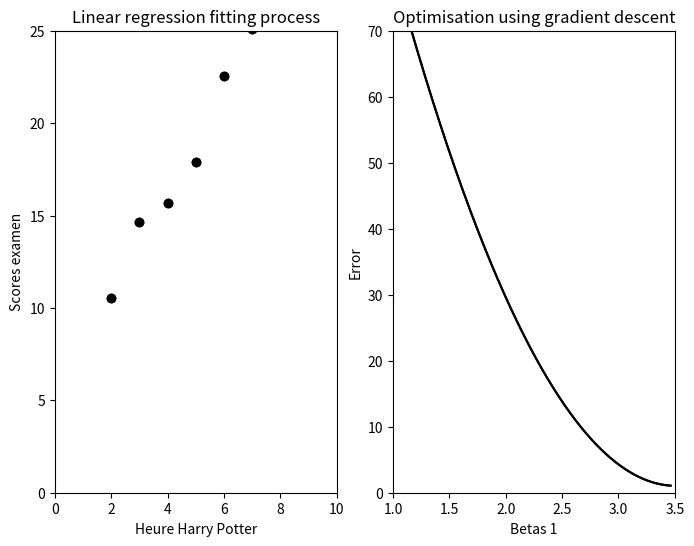
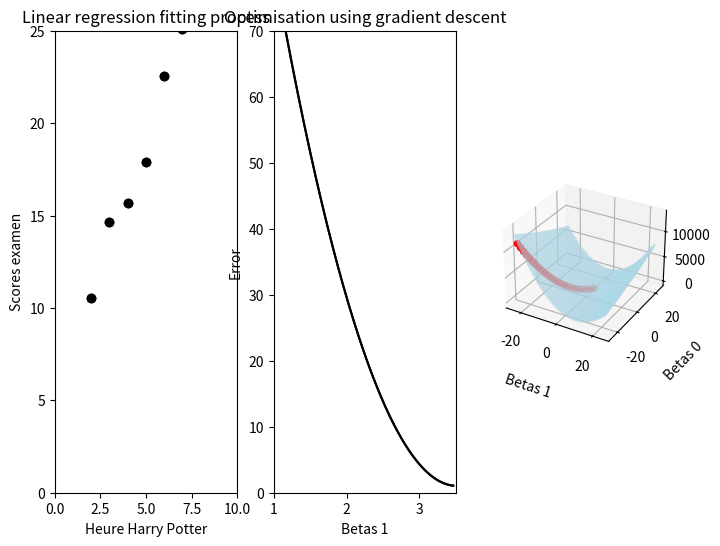

The matplotlib source for these figures, in order:
import numpy as np
import pandas as pd
from matplotlib import pylab as plt
import random 

random.seed(42)

# Create variable:
X = np.array([3, 2, 5, 4, 6, 7])

Y = np.squeeze([5 + 3*x + np.random.normal(-1,1,1) for x in X])

########################
### GRADIENT DESCENT ###
########################


# return the plot of data + linear hyperplane    
def plot_me(X, Y, B0, B1):
    plt.scatter(X, Y)
    plt.plot(X,  B0 + B1 * X)
    return plt.show()        

# compute cost function for knowing when to stop the gradient descent    
def cost_fct(B0, B1, X, Y):
    RSS = [] 
    m = len(X)
    for ind, x in enumerate(X):
        y_pred = B0 + B1 * x
        err = (y_pred - Y[ind])**2
        RSS.append(err)
    cost_function = np.sum(RSS)/(2*m)
    return cost_function
    
# return derivatives of each beta to update them
def update_weigths(B0, B1, X, Y):
    RSS_B0 = []
    RSS_B1 = [] 
    m = len(X)
    for ind, x in enumerate(X):
        y_pred = B0 + B1 * x
        err = (y_pred -Y[ind])
        err1 = x * (y_pred - Y[ind])
        RSS_B0.append(err)
        RSS_B1.append(err1) 
    der_B0 = np.sum(RSS_B0)/m
    der_B1 = np.sum(RSS_B1)/m
    return der_B0, der_B1

# compute gradient descent     
def fit_me(X, Y, alpha):
    # random value for B0 and B1
    list_B0 = []
    list_B1 = []
    cost_func_t = []
    m = len(X)
    B0 = B1 = 1
    # plot_me(X, Y, B0, B1)
    
    # first loop of the gradient descent
    cost = cost_fct(B0, B1, X, Y)
    der = update_weigths(B0, B1, X, Y)
    B0_updated = B0 - alpha*der[0]
    list_B0.append(B0_updated)
    B1_updated = B1 - alpha*der[1]
    list_B1.append(B1_updated)
    cost_updated = cost_fct(B0_updated, B1_updated, X, Y)
    cost_func_t.append(cost_updated)
    # plot_me(X, Y, B0_updated, B1_updated)
    
    # keep on decreasing till reach a minimun
    show = [10, 50, 100, 500, 1000, 1250, 1500, 1779]
    turn = 0
    while (cost - cost_updated) >= 0.0001:
        B0 = B0_updated
        B1 = B1_updated
        cost = cost_fct(B0, B1, X, Y)
        der = update_weigths(B0, B1, X, Y)
        B0_updated = B0 - alpha*der[0]
        B1_updated = B1 - alpha*der[1]
        cost_updated = cost_fct(B0_updated, B1_updated, X, Y)
        list_B0.append(B0_updated)
        list_B1.append(B1_updated)
        cost_func_t.append(cost_updated)
        # if turn in show:
        #     plot_me(X, Y, B0_updated, B1_updated)
        turn +=1
    print(turn)
        
    # return the final weight
    print("CONVERGED!")
    print("final plot B0 = {}, B1 = {}".format(B0_updated, B1_updated))
    # plot_me(X, Y, B0_updated, B1_updated)
    return B0_updated, B1_updated, list_B0, list_B1, cost_func_t, turn

B0_updated, B1_updated, list_B0, list_B1, cost_func_t, turn = fit_me(X, Y, 0.0001)


# # add fancy plot
# show = np.linspace(1, turn, 10, dtype=int)
# for index in show:
#     f, ([ax1, ax2]) = plt.subplots(1, 2, figsize=(12, 7))
#     ax1 = plt.subplot(1, 2, 1)
#     ax1.scatter(X, Y)
#     plt.plot(X,  list_B0[index] + list_B1[index] * X)
#     plt.xlabel("X")
#     plt.ylabel("Y")
#     ax2 = plt.subplot(1, 2, 2)
#     plt.plot(list_B1, np.array(cost_func_t))
#     ax2.scatter(list_B1[index], np.array(cost_func_t)[index], marker='o', c="r")
#     plt.xlabel("Beta 1 values")
#     plt.ylabel("error")
#     plt.tight_layout()
#     plt.show()
    
    
    


# #########################
# ### Analytic solution ###
# #########################

# X = np.array([[3, 2], [2, 3]]) # matrices must be square to be invertible
# Y = 2*X[0] + 2*X[1]

# Solution = np.linalg.inv((X.T*X))*X.T*Y



#### ANIMATION WITH 2 SUBPLOT ####

### Animation 1 ##
import numpy as np
import matplotlib.pyplot as plt
from matplotlib.animation import FuncAnimation
from collections import Counter

betas = list(zip(list_B0, list_B1, cost_func_t))
index_list = [i for i in range(0, 1700, 10)]
batas = [betas[i] for i in index_list]
fig, ([ax1, ax2]) = plt.subplots(1, 2, figsize=(8, 6))

# fig, ax = plt.subplots()
xdata = []
ln, = ax1.plot([], [], c="r")
ln2, = ax2.plot([], [], marker='o', c="r")


def init():
    ax1.scatter(X, Y, c="black")
    ax1.set_xlim(0, 10)
    ax1.set_ylim(0, 25)
    ax1.set_title('Linear regression fitting process')
    ax1.set_ylabel('Scores examen')
    ax1.set_xlabel('Heure Harry Potter')
    ax2.plot(list_B1, np.array(cost_func_t), c="black")
    ax2.set_xlim(1, 3.5)
    ax2.set_ylim(0, 70)
    ax2.set_title('Optimisation using gradient descent')
    ax2.set_ylabel('Error')
    ax2.set_xlabel('Betas 1')

    return ln,

def update(frame):
    print(frame)
    X_ = X
    Y_ = frame[0] + frame[1] * X_
    ln.set_data(X_, Y_)
    X_1 = frame[1]
    Y_1 = frame[2]
    Eq = ax2.text(2.5, 50, "Y = {} + {} * X".format(np.round(frame[0], 1), np.round(frame[1], 1)))
    RSS = ax2.text(2.5, 45, "RSS = {}".format(np.round(frame[2], 2)))
    ln.set_data(X_, Y_)
    ln2.set_data(X_1, Y_1)
    return ln, ln2, Eq, RSS,

ani = FuncAnimation(fig, update, frames=batas,
                    init_func=init, interval=100, blit=True)
plt.show()

#### END ANIMATION 1 ######


#### ANIMATION WITH 3D SUBPLOT ON TOP
from mpl_toolkits.mplot3d import Axes3D
### Animation 2 ##

# needed for two first plot
betas = list(zip(list_B0, list_B1, cost_func_t))
index_list = [i for i in range(0, 1700, 10)]
batas = [betas[i] for i in index_list]

# info for 3D mesh
M = np.arange(-25, 25, 0.22)
B = np.arange(-25, 25, 0.22)
Z = [cost_fct(b, m, X, Y) for (b, m) in zip(M, B)]
M, B = np.meshgrid(M, B)
Z = [cost_fct(b, m, X, Y) for (b, m) in zip(np.ravel(B), np.ravel(M))]
Z = np.array(Z).reshape(M.shape)


fig = plt.figure(figsize=(8, 6))
ax1 = fig.add_subplot(1, 3, 1)
ax2 = fig.add_subplot(1, 3, 2)
ax3 = fig.add_subplot(1, 3, 3, projection='3d')

ax3.plot_wireframe(M, B, Z, rstride=1, cstride=1, color='lightblue', alpha=0.1)

Mplot = np.arange(-25, 3, 1)
bplot = np.arange(-22, 6, 1)
zplot = np.array([cost_fct(b, m, X, Y) for (b, m) in zip(Mplot, bplot)])
ax3.plot(Mplot, bplot, zplot, color='r', alpha=0.5)
ax3.scatter(Mplot, bplot, zplot, color='r')

# fig, ax = plt.subplots()
xdata = []
ln, = ax1.plot([], [], c="r")
ln2, = ax2.plot([], [], marker='o', c="r")


def init():
    ax1.scatter(X, Y, c="black")
    ax1.set_xlim(0, 10)
    ax1.set_ylim(0, 25)
    ax1.set_title('Linear regression fitting process')
    ax1.set_ylabel('Scores examen')
    ax1.set_xlabel('Heure Harry Potter')
    ax2.plot(list_B1, np.array(cost_func_t), c="black")
    ax2.set_xlim(1, 3.5)
    ax2.set_ylim(0, 70)
    ax2.set_title('Optimisation using gradient descent')
    ax2.set_ylabel('Error')
    ax2.set_xlabel('Betas 1')
    ax3.set_xlabel('Betas 1', labelpad=10)
    ax3.set_ylabel('Betas 0', labelpad=10)
    ax3.set_zlabel('RSS', labelpad=10, fontweight='bold')

    return ln,

def update(frame):
    print(frame)
    X_ = X
    Y_ = frame[0] + frame[1] * X_
    ln.set_data(X_, Y_)
    X_1 = frame[1]
    Y_1 = frame[2]
    Eq = ax2.text(2.5, 50, "Y = {} + {} * X".format(np.round(frame[0], 1), np.round(frame[1], 1)))
    RSS = ax2.text(2.5, 45, "RSS = {}".format(np.round(frame[2], 2)))
    ln.set_data(X_, Y_)
    ln2.set_data(X_1, Y_1)
    return ln, ln2, Eq, RSS,

ani = FuncAnimation(fig, update, frames=batas,
                    init_func=init, interval=100, blit=True)
plt.show()










